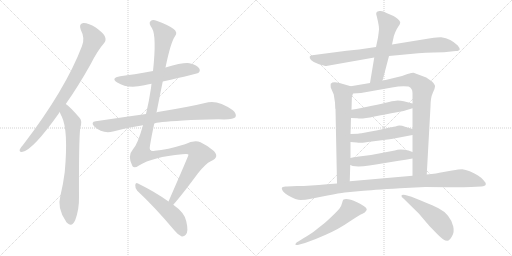
t = 0.00 s
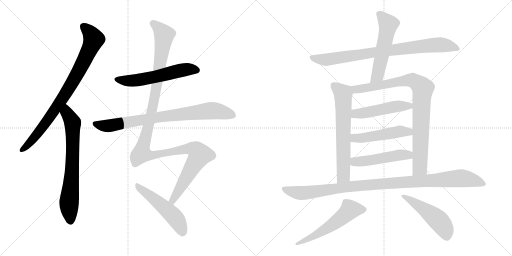
t = 2.65 s
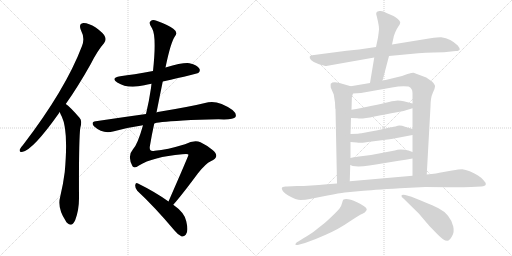
t = 5.29 s
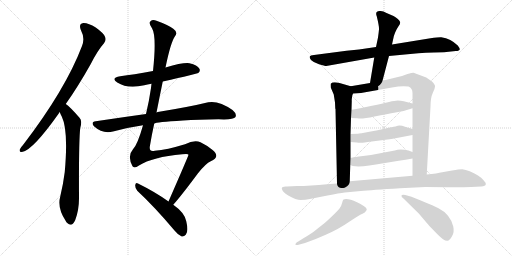
t = 7.94 s
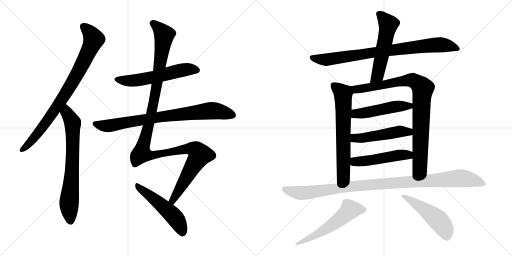
t = 10.59 s
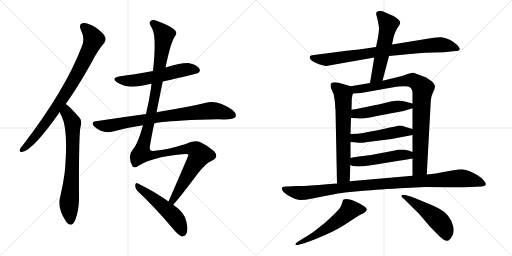
t = 13.24 s

The animated SVG that drew these frames (rendered in a browser with its animation timeline set to each time). Animation: 16 CSS @keyframes rules; one cycle of 13.24 s.

<svg version="1.1" viewBox="0 0 2048 1024" xmlns="http://www.w3.org/2000/svg">
  <g stroke="lightgray" stroke-dasharray="1,1" stroke-width="1" transform="scale(4, 4)">
    <line x1="0" y1="0" x2="256" y2="256"></line>
    <line x1="256" y1="0" x2="0" y2="256"></line>
    <line x1="128" y1="0" x2="128" y2="256"></line>
    <line x1="0" y1="128" x2="256" y2="128"></line>
    <line x1="256" y1="0" x2="512" y2="256"></line>
    <line x1="512" y1="0" x2="256" y2="256"></line>
    <line x1="384" y1="0" x2="384" y2="256"></line>
    <line x1="256" y1="128" x2="512" y2="128"></line>
  </g>
<g transform="scale(1, -1) translate(0, -850)">
   <style type="text/css">
    @keyframes keyframes0 {
      from {
       stroke: black;
       stroke-dashoffset: 849;
       stroke-width: 128;
       }
       73% {
       animation-timing-function: step-end;
       stroke: black;
       stroke-dashoffset: 0;
       stroke-width: 128;
       }
       to {
       stroke: black;
       stroke-width: 1024;
       }
       }
       #make-me-a-hanzi-animation-0 {
         animation: keyframes0 0.940918s both;
         animation-delay: 0.000000s;
         animation-timing-function: linear;
       }
    @keyframes keyframes1 {
      from {
       stroke: black;
       stroke-dashoffset: 723;
       stroke-width: 128;
       }
       70% {
       animation-timing-function: step-end;
       stroke: black;
       stroke-dashoffset: 0;
       stroke-width: 128;
       }
       to {
       stroke: black;
       stroke-width: 1024;
       }
       }
       #make-me-a-hanzi-animation-1 {
         animation: keyframes1 0.838379s both;
         animation-delay: 0.940918s;
         animation-timing-function: linear;
       }
    @keyframes keyframes2 {
      from {
       stroke: black;
       stroke-dashoffset: 579;
       stroke-width: 128;
       }
       65% {
       animation-timing-function: step-end;
       stroke: black;
       stroke-dashoffset: 0;
       stroke-width: 128;
       }
       to {
       stroke: black;
       stroke-width: 1024;
       }
       }
       #make-me-a-hanzi-animation-2 {
         animation: keyframes2 0.721191s both;
         animation-delay: 1.779297s;
         animation-timing-function: linear;
       }
    @keyframes keyframes3 {
      from {
       stroke: black;
       stroke-dashoffset: 814;
       stroke-width: 128;
       }
       73% {
       animation-timing-function: step-end;
       stroke: black;
       stroke-dashoffset: 0;
       stroke-width: 128;
       }
       to {
       stroke: black;
       stroke-width: 1024;
       }
       }
       #make-me-a-hanzi-animation-3 {
         animation: keyframes3 0.912435s both;
         animation-delay: 2.500488s;
         animation-timing-function: linear;
       }
    @keyframes keyframes4 {
      from {
       stroke: black;
       stroke-dashoffset: 1272;
       stroke-width: 128;
       }
       81% {
       animation-timing-function: step-end;
       stroke: black;
       stroke-dashoffset: 0;
       stroke-width: 128;
       }
       to {
       stroke: black;
       stroke-width: 1024;
       }
       }
       #make-me-a-hanzi-animation-4 {
         animation: keyframes4 1.285156s both;
         animation-delay: 3.412923s;
         animation-timing-function: linear;
       }
    @keyframes keyframes5 {
      from {
       stroke: black;
       stroke-dashoffset: 518;
       stroke-width: 128;
       }
       63% {
       animation-timing-function: step-end;
       stroke: black;
       stroke-dashoffset: 0;
       stroke-width: 128;
       }
       to {
       stroke: black;
       stroke-width: 1024;
       }
       }
       #make-me-a-hanzi-animation-5 {
         animation: keyframes5 0.671549s both;
         animation-delay: 4.698079s;
         animation-timing-function: linear;
       }
    @keyframes keyframes6 {
      from {
       stroke: black;
       stroke-dashoffset: 849;
       stroke-width: 128;
       }
       73% {
       animation-timing-function: step-end;
       stroke: black;
       stroke-dashoffset: 0;
       stroke-width: 128;
       }
       to {
       stroke: black;
       stroke-width: 1024;
       }
       }
       #make-me-a-hanzi-animation-6 {
         animation: keyframes6 0.940918s both;
         animation-delay: 5.369628s;
         animation-timing-function: linear;
       }
    @keyframes keyframes7 {
      from {
       stroke: black;
       stroke-dashoffset: 554;
       stroke-width: 128;
       }
       64% {
       animation-timing-function: step-end;
       stroke: black;
       stroke-dashoffset: 0;
       stroke-width: 128;
       }
       to {
       stroke: black;
       stroke-width: 1024;
       }
       }
       #make-me-a-hanzi-animation-7 {
         animation: keyframes7 0.700846s both;
         animation-delay: 6.310546s;
         animation-timing-function: linear;
       }
    @keyframes keyframes8 {
      from {
       stroke: black;
       stroke-dashoffset: 667;
       stroke-width: 128;
       }
       68% {
       animation-timing-function: step-end;
       stroke: black;
       stroke-dashoffset: 0;
       stroke-width: 128;
       }
       to {
       stroke: black;
       stroke-width: 1024;
       }
       }
       #make-me-a-hanzi-animation-8 {
         animation: keyframes8 0.792806s both;
         animation-delay: 7.011392s;
         animation-timing-function: linear;
       }
    @keyframes keyframes9 {
      from {
       stroke: black;
       stroke-dashoffset: 901;
       stroke-width: 128;
       }
       75% {
       animation-timing-function: step-end;
       stroke: black;
       stroke-dashoffset: 0;
       stroke-width: 128;
       }
       to {
       stroke: black;
       stroke-width: 1024;
       }
       }
       #make-me-a-hanzi-animation-9 {
         animation: keyframes9 0.983236s both;
         animation-delay: 7.804198s;
         animation-timing-function: linear;
       }
    @keyframes keyframes10 {
      from {
       stroke: black;
       stroke-dashoffset: 495;
       stroke-width: 128;
       }
       62% {
       animation-timing-function: step-end;
       stroke: black;
       stroke-dashoffset: 0;
       stroke-width: 128;
       }
       to {
       stroke: black;
       stroke-width: 1024;
       }
       }
       #make-me-a-hanzi-animation-10 {
         animation: keyframes10 0.652832s both;
         animation-delay: 8.787434s;
         animation-timing-function: linear;
       }
    @keyframes keyframes11 {
      from {
       stroke: black;
       stroke-dashoffset: 499;
       stroke-width: 128;
       }
       62% {
       animation-timing-function: step-end;
       stroke: black;
       stroke-dashoffset: 0;
       stroke-width: 128;
       }
       to {
       stroke: black;
       stroke-width: 1024;
       }
       }
       #make-me-a-hanzi-animation-11 {
         animation: keyframes11 0.656087s both;
         animation-delay: 9.440266s;
         animation-timing-function: linear;
       }
    @keyframes keyframes12 {
      from {
       stroke: black;
       stroke-dashoffset: 494;
       stroke-width: 128;
       }
       62% {
       animation-timing-function: step-end;
       stroke: black;
       stroke-dashoffset: 0;
       stroke-width: 128;
       }
       to {
       stroke: black;
       stroke-width: 1024;
       }
       }
       #make-me-a-hanzi-animation-12 {
         animation: keyframes12 0.652018s both;
         animation-delay: 10.096353s;
         animation-timing-function: linear;
       }
    @keyframes keyframes13 {
      from {
       stroke: black;
       stroke-dashoffset: 1063;
       stroke-width: 128;
       }
       78% {
       animation-timing-function: step-end;
       stroke: black;
       stroke-dashoffset: 0;
       stroke-width: 128;
       }
       to {
       stroke: black;
       stroke-width: 1024;
       }
       }
       #make-me-a-hanzi-animation-13 {
         animation: keyframes13 1.115072s both;
         animation-delay: 10.748371s;
         animation-timing-function: linear;
       }
    @keyframes keyframes14 {
      from {
       stroke: black;
       stroke-dashoffset: 567;
       stroke-width: 128;
       }
       65% {
       animation-timing-function: step-end;
       stroke: black;
       stroke-dashoffset: 0;
       stroke-width: 128;
       }
       to {
       stroke: black;
       stroke-width: 1024;
       }
       }
       #make-me-a-hanzi-animation-14 {
         animation: keyframes14 0.711426s both;
         animation-delay: 11.863443s;
         animation-timing-function: linear;
       }
    @keyframes keyframes15 {
      from {
       stroke: black;
       stroke-dashoffset: 503;
       stroke-width: 128;
       }
       62% {
       animation-timing-function: step-end;
       stroke: black;
       stroke-dashoffset: 0;
       stroke-width: 128;
       }
       to {
       stroke: black;
       stroke-width: 1024;
       }
       }
       #make-me-a-hanzi-animation-15 {
         animation: keyframes15 0.659342s both;
         animation-delay: 12.574869s;
         animation-timing-function: linear;
       }
</style>
<path d="M 263.0 434.0 Q 312.0 503.0 363.0 594.0 Q 391.0 649.0 416.0 677.0 Q 426.0 689.0 420.0 703.0 Q 416.0 716.0 383.0 740.0 Q 353.0 759.0 333.0 758.0 Q 314.0 755.0 323.0 731.0 Q 341.0 697.0 328.0 666.0 Q 262.0 492.0 92.0 270.0 Q 82.0 260.0 79.0 252.0 Q 76.0 240.0 91.0 243.0 Q 133.0 252.0 235.0 396.0 Q 236.0 399.0 239.0 402.0 L 263.0 434.0 Z" fill="lightgray"></path> 
<path d="M 239.0 402.0 Q 242.0 392.0 247.0 384.0 Q 274.0 329.0 259.0 162.0 Q 253.0 114.0 241.0 64.0 Q 228.0 18.0 263.0 -34.0 Q 264.0 -38.0 269.0 -42.0 Q 288.0 -60.0 301.0 -30.0 Q 317.0 13.0 316.0 63.0 Q 315.0 288.0 321.0 338.0 Q 330.0 368.0 318.0 379.0 Q 279.0 424.0 263.0 434.0 C 239.0 453.0 228.0 430.0 239.0 402.0 Z" fill="lightgray"></path> 
<path d="M 651.0 524.0 Q 789.0 555.0 793.0 558.0 Q 803.0 567.0 797.0 576.0 Q 790.0 589.0 758.0 597.0 Q 734.0 601.0 662.0 580.0 L 612.0 566.0 Q 531.0 551.0 481.0 545.0 Q 441.0 538.0 469.0 520.0 Q 511.0 493.0 577.0 509.0 Q 589.0 513.0 606.0 515.0 L 651.0 524.0 Z" fill="lightgray"></path> 
<path d="M 617.0 356.0 Q 623.0 362.0 732.0 368.0 Q 793.0 372.0 874.0 373.0 Q 934.0 370.0 942.0 382.0 Q 948.0 395.0 930.0 410.0 Q 875.0 449.0 833.0 441.0 Q 760.0 423.0 631.0 402.0 Q 628.0 402.0 626.0 400.0 L 584.0 394.0 Q 490.0 381.0 383.0 365.0 Q 361.0 362.0 377.0 344.0 Q 410.0 314.0 452.0 324.0 Q 509.0 340.0 572.0 349.0 L 617.0 356.0 Z" fill="lightgray"></path> 
<path d="M 693.0 31.0 Q 726.0 68.0 792.0 157.0 Q 823.0 196.0 843.0 205.0 Q 865.0 215.0 865.0 226.0 Q 866.0 238.0 849.0 251.0 Q 827.0 269.0 802.0 281.0 Q 777.0 291.0 740.0 273.0 Q 668.0 251.0 619.0 247.0 Q 594.0 241.0 600.0 268.0 Q 607.0 311.0 617.0 356.0 L 626.0 400.0 Q 638.0 461.0 651.0 524.0 L 662.0 580.0 Q 683.0 682.0 700.0 705.0 Q 713.0 721.0 693.0 735.0 Q 671.0 751.0 626.0 767.0 Q 610.0 773.0 602.0 765.0 Q 593.0 758.0 608.0 737.0 Q 627.0 706.0 612.0 566.0 L 606.0 515.0 Q 605.0 508.0 604.0 498.0 Q 597.0 449.0 584.0 394.0 L 572.0 349.0 Q 550.0 271.0 532.0 253.0 Q 508.0 226.0 530.0 185.0 Q 537.0 175.0 556.0 188.0 Q 610.0 222.0 729.0 233.0 Q 754.0 236.0 754.0 231.0 Q 754.0 227.0 674.0 44.0 C 662.0 17.0 674.0 8.0 693.0 31.0 Z" fill="lightgray"></path> 
<path d="M 674.0 44.0 Q 623.0 81.0 552.0 116.0 Q 543.0 122.0 541.0 110.0 Q 540.0 97.0 549.0 87.0 Q 618.0 23.0 698.0 -72.0 Q 713.0 -91.0 727.0 -96.0 Q 736.0 -97.0 743.0 -89.0 Q 755.0 -76.0 745.0 -35.0 Q 739.0 -1.0 693.0 31.0 L 674.0 44.0 Z" fill="lightgray"></path> 
<path d="M 1556.0 626.0 L 1673.0 637.0 Q 1702.0 639.0 1736.0 640.0 L 1776.0 641.0 L 1823.0 646.0 Q 1838.0 646.0 1839.0 653.0 Q 1840.0 656.0 1831.0 668.0 Q 1804.0 695.0 1765.0 701.0 Q 1758.0 702.0 1722.0 697.0 L 1568.0 672.0 L 1504.0 662.0 L 1436.0 652.0 L 1386.0 647.0 L 1256.0 630.0 Q 1241.0 629.0 1239.0 624.0 Q 1237.0 620.0 1244.0 610.0 Q 1254.0 600.0 1276.0 593.0 Q 1299.0 586.0 1305.0 586.0 L 1497.0 620.0 L 1556.0 626.0 Z" fill="lightgray"></path> 
<path d="M 1530.0 527.0 L 1556.0 626.0 L 1568.0 672.0 L 1575.0 704.0 Q 1575.0 706.0 1581.0 721.0 Q 1587.0 735.0 1594.0 745.0 Q 1601.0 754.0 1601.0 761.0 Q 1595.0 775.0 1574.0 786.0 L 1546.0 798.0 Q 1531.0 808.0 1518.0 806.0 Q 1499.0 805.0 1507.0 785.0 Q 1517.0 744.0 1516.0 733.0 Q 1515.0 721.0 1512.0 700.0 L 1504.0 662.0 L 1497.0 620.0 L 1480.0 518.0 C 1475.0 488.0 1522.0 498.0 1530.0 527.0 Z" fill="lightgray"></path> 
<path d="M 1340.0 440.0 L 1341.0 417.0 Q 1341.0 415.0 1342.0 414.0 L 1348.0 116.0 C 1349.0 86.0 1398.0 95.0 1399.0 125.0 L 1401.0 190.0 L 1402.0 218.0 L 1402.0 282.0 L 1402.0 314.0 L 1404.0 378.0 L 1406.0 411.0 L 1407.0 446.0 Q 1406.0 464.0 1412.0 476.0 C 1420.0 500.0 1420.0 500.0 1403.0 505.0 L 1358.0 518.0 Q 1331.0 525.0 1323.0 515.0 Q 1322.0 512.0 1323.0 500.0 L 1335.0 472.0 L 1340.0 440.0 Z" fill="lightgray"></path> 
<path d="M 1707.0 152.0 L 1722.0 424.0 Q 1722.0 459.0 1731.0 478.0 Q 1740.0 496.0 1740.0 504.0 Q 1741.0 511.0 1728.0 524.0 L 1705.0 540.0 L 1654.0 559.0 Q 1651.0 560.0 1630.0 554.0 L 1608.0 546.0 L 1530.0 527.0 L 1480.0 518.0 L 1403.0 505.0 C 1373.0 500.0 1382.0 474.0 1412.0 476.0 L 1444.0 478.0 L 1568.0 500.0 Q 1607.0 508.0 1634.0 504.0 Q 1650.0 498.0 1650.0 477.0 L 1650.0 436.0 L 1650.0 417.0 L 1650.0 334.0 L 1650.0 310.0 L 1650.0 242.0 L 1650.0 216.0 L 1650.0 147.0 C 1650.0 117.0 1705.0 122.0 1707.0 152.0 Z" fill="lightgray"></path> 
<path d="M 1404.0 378.0 L 1430.0 377.0 Q 1446.0 373.0 1498.0 384.0 Q 1551.0 395.0 1582.0 400.0 Q 1614.0 404.0 1650.0 417.0 C 1678.0 427.0 1679.0 429.0 1650.0 436.0 L 1615.0 445.0 Q 1602.0 448.0 1591.0 448.0 Q 1580.0 448.0 1556.0 442.0 Q 1532.0 436.0 1488.0 427.0 L 1440.0 417.0 Q 1427.0 414.0 1406.0 411.0 C 1376.0 407.0 1374.0 379.0 1404.0 378.0 Z" fill="lightgray"></path> 
<path d="M 1402.0 282.0 L 1427.0 280.0 Q 1439.0 278.0 1445.0 279.0 Q 1451.0 279.0 1487.0 284.0 L 1566.0 294.0 L 1650.0 310.0 C 1679.0 316.0 1679.0 325.0 1650.0 334.0 L 1623.0 342.0 Q 1601.0 350.0 1591.0 347.0 Q 1581.0 344.0 1575.0 343.0 L 1550.0 338.0 Q 1532.0 333.0 1483.0 324.0 Q 1435.0 315.0 1432.0 315.0 L 1402.0 314.0 C 1372.0 313.0 1372.0 284.0 1402.0 282.0 Z" fill="lightgray"></path> 
<path d="M 1401.0 190.0 L 1411.0 186.0 Q 1448.0 180.0 1534.0 197.0 L 1595.0 207.0 Q 1622.0 210.0 1650.0 216.0 C 1679.0 222.0 1678.0 231.0 1650.0 242.0 L 1634.0 248.0 Q 1599.0 256.0 1579.0 248.0 L 1484.0 230.0 L 1436.0 224.0 Q 1434.0 225.0 1402.0 218.0 C 1373.0 212.0 1373.0 201.0 1401.0 190.0 Z" fill="lightgray"></path> 
<path d="M 1348.0 116.0 L 1308.0 113.0 Q 1242.0 106.0 1188.0 106.0 L 1148.0 104.0 Q 1129.0 106.0 1127.0 97.0 Q 1129.0 81.0 1153.0 68.0 Q 1185.0 50.0 1203.0 50.0 Q 1222.0 50.0 1239.0 54.0 L 1310.0 68.0 Q 1358.0 78.0 1379.0 80.0 L 1443.0 86.0 Q 1486.0 90.0 1600.0 97.0 L 1701.0 102.0 Q 1777.0 102.0 1806.0 101.0 Q 1836.0 100.0 1884.0 102.0 L 1925.0 104.0 Q 1942.0 106.0 1943.0 112.0 Q 1945.0 118.0 1935.0 128.0 Q 1929.0 137.0 1912.0 148.0 Q 1896.0 158.0 1879.0 165.0 Q 1862.0 172.0 1849.0 173.0 Q 1837.0 173.0 1808.0 168.0 L 1769.0 161.0 Q 1749.0 156.0 1707.0 152.0 L 1650.0 147.0 L 1399.0 125.0 L 1348.0 116.0 Z" fill="lightgray"></path> 
<path d="M 1198.0 -128.0 L 1220.0 -122.0 Q 1261.0 -108.0 1303.0 -89.0 Q 1357.0 -65.0 1394.0 -39.0 Q 1432.0 -14.0 1441.0 -9.0 Q 1450.0 -5.0 1459.0 0.0 Q 1468.0 9.0 1467.0 13.0 Q 1465.0 24.0 1428.0 41.0 Q 1391.0 58.0 1374.0 52.0 Q 1371.0 50.0 1368.0 37.0 Q 1365.0 24.0 1358.0 16.0 Q 1352.0 8.0 1327.0 -16.0 Q 1302.0 -40.0 1291.0 -48.0 L 1257.0 -75.0 Q 1251.0 -81.0 1212.0 -104.0 L 1193.0 -116.0 Q 1180.0 -123.0 1182.0 -129.0 Q 1184.0 -132.0 1198.0 -128.0 Z" fill="lightgray"></path> 
<path d="M 1614.0 56.0 L 1676.0 -5.0 L 1709.0 -44.0 Q 1712.0 -48.0 1737.0 -74.0 Q 1762.0 -100.0 1772.0 -107.0 Q 1783.0 -114.0 1790.0 -113.0 Q 1798.0 -112.0 1808.0 -95.0 Q 1818.0 -79.0 1813.0 -56.0 Q 1808.0 -33.0 1792.0 -13.0 Q 1776.0 6.0 1754.0 17.0 Q 1733.0 28.0 1646.0 63.0 L 1621.0 70.0 Q 1608.0 73.0 1606.0 68.0 Q 1604.0 63.0 1614.0 56.0 Z" fill="lightgray"></path> 
      <clipPath id="make-me-a-hanzi-clip-0">
      <path d="M 263.0 434.0 Q 312.0 503.0 363.0 594.0 Q 391.0 649.0 416.0 677.0 Q 426.0 689.0 420.0 703.0 Q 416.0 716.0 383.0 740.0 Q 353.0 759.0 333.0 758.0 Q 314.0 755.0 323.0 731.0 Q 341.0 697.0 328.0 666.0 Q 262.0 492.0 92.0 270.0 Q 82.0 260.0 79.0 252.0 Q 76.0 240.0 91.0 243.0 Q 133.0 252.0 235.0 396.0 Q 236.0 399.0 239.0 402.0 L 263.0 434.0 Z" fill="lightgray"></path>
      </clipPath>
      <path clip-path="url(#make-me-a-hanzi-clip-0)" d="M 335.0 742.0 L 361.0 718.0 L 375.0 693.0 L 341.0 615.0 L 287.0 515.0 L 198.0 379.0 L 141.0 303.0 L 89.0 252.0 " fill="none" id="make-me-a-hanzi-animation-0" stroke-dasharray="721 1442" stroke-linecap="round"></path>

      <clipPath id="make-me-a-hanzi-clip-1">
      <path d="M 239.0 402.0 Q 242.0 392.0 247.0 384.0 Q 274.0 329.0 259.0 162.0 Q 253.0 114.0 241.0 64.0 Q 228.0 18.0 263.0 -34.0 Q 264.0 -38.0 269.0 -42.0 Q 288.0 -60.0 301.0 -30.0 Q 317.0 13.0 316.0 63.0 Q 315.0 288.0 321.0 338.0 Q 330.0 368.0 318.0 379.0 Q 279.0 424.0 263.0 434.0 C 239.0 453.0 228.0 430.0 239.0 402.0 Z" fill="lightgray"></path>
      </clipPath>
      <path clip-path="url(#make-me-a-hanzi-clip-1)" d="M 263.0 426.0 L 268.0 398.0 L 291.0 359.0 L 290.0 203.0 L 276.0 34.0 L 281.0 -34.0 " fill="none" id="make-me-a-hanzi-animation-1" stroke-dasharray="595 1190" stroke-linecap="round"></path>

      <clipPath id="make-me-a-hanzi-clip-2">
      <path d="M 651.0 524.0 Q 789.0 555.0 793.0 558.0 Q 803.0 567.0 797.0 576.0 Q 790.0 589.0 758.0 597.0 Q 734.0 601.0 662.0 580.0 L 612.0 566.0 Q 531.0 551.0 481.0 545.0 Q 441.0 538.0 469.0 520.0 Q 511.0 493.0 577.0 509.0 Q 589.0 513.0 606.0 515.0 L 651.0 524.0 Z" fill="lightgray"></path>
      </clipPath>
      <path clip-path="url(#make-me-a-hanzi-clip-2)" d="M 472.0 534.0 L 495.0 527.0 L 533.0 527.0 L 738.0 571.0 L 761.0 574.0 L 788.0 568.0 " fill="none" id="make-me-a-hanzi-animation-2" stroke-dasharray="451 902" stroke-linecap="round"></path>

      <clipPath id="make-me-a-hanzi-clip-3">
      <path d="M 617.0 356.0 Q 623.0 362.0 732.0 368.0 Q 793.0 372.0 874.0 373.0 Q 934.0 370.0 942.0 382.0 Q 948.0 395.0 930.0 410.0 Q 875.0 449.0 833.0 441.0 Q 760.0 423.0 631.0 402.0 Q 628.0 402.0 626.0 400.0 L 584.0 394.0 Q 490.0 381.0 383.0 365.0 Q 361.0 362.0 377.0 344.0 Q 410.0 314.0 452.0 324.0 Q 509.0 340.0 572.0 349.0 L 617.0 356.0 Z" fill="lightgray"></path>
      </clipPath>
      <path clip-path="url(#make-me-a-hanzi-clip-3)" d="M 381.0 354.0 L 440.0 347.0 L 644.0 384.0 L 835.0 407.0 L 880.0 404.0 L 932.0 389.0 " fill="none" id="make-me-a-hanzi-animation-3" stroke-dasharray="686 1372" stroke-linecap="round"></path>

      <clipPath id="make-me-a-hanzi-clip-4">
      <path d="M 693.0 31.0 Q 726.0 68.0 792.0 157.0 Q 823.0 196.0 843.0 205.0 Q 865.0 215.0 865.0 226.0 Q 866.0 238.0 849.0 251.0 Q 827.0 269.0 802.0 281.0 Q 777.0 291.0 740.0 273.0 Q 668.0 251.0 619.0 247.0 Q 594.0 241.0 600.0 268.0 Q 607.0 311.0 617.0 356.0 L 626.0 400.0 Q 638.0 461.0 651.0 524.0 L 662.0 580.0 Q 683.0 682.0 700.0 705.0 Q 713.0 721.0 693.0 735.0 Q 671.0 751.0 626.0 767.0 Q 610.0 773.0 602.0 765.0 Q 593.0 758.0 608.0 737.0 Q 627.0 706.0 612.0 566.0 L 606.0 515.0 Q 605.0 508.0 604.0 498.0 Q 597.0 449.0 584.0 394.0 L 572.0 349.0 Q 550.0 271.0 532.0 253.0 Q 508.0 226.0 530.0 185.0 Q 537.0 175.0 556.0 188.0 Q 610.0 222.0 729.0 233.0 Q 754.0 236.0 754.0 231.0 Q 754.0 227.0 674.0 44.0 C 662.0 17.0 674.0 8.0 693.0 31.0 Z" fill="lightgray"></path>
      </clipPath>
      <path clip-path="url(#make-me-a-hanzi-clip-4)" d="M 612.0 757.0 L 657.0 710.0 L 615.0 442.0 L 567.0 235.0 L 615.0 230.0 L 757.0 256.0 L 782.0 251.0 L 800.0 231.0 L 705.0 77.0 L 691.0 52.0 L 691.0 39.0 " fill="none" id="make-me-a-hanzi-animation-4" stroke-dasharray="1144 2288" stroke-linecap="round"></path>

      <clipPath id="make-me-a-hanzi-clip-5">
      <path d="M 674.0 44.0 Q 623.0 81.0 552.0 116.0 Q 543.0 122.0 541.0 110.0 Q 540.0 97.0 549.0 87.0 Q 618.0 23.0 698.0 -72.0 Q 713.0 -91.0 727.0 -96.0 Q 736.0 -97.0 743.0 -89.0 Q 755.0 -76.0 745.0 -35.0 Q 739.0 -1.0 693.0 31.0 L 674.0 44.0 Z" fill="lightgray"></path>
      </clipPath>
      <path clip-path="url(#make-me-a-hanzi-clip-5)" d="M 551.0 105.0 L 691.0 -10.0 L 719.0 -50.0 L 729.0 -80.0 " fill="none" id="make-me-a-hanzi-animation-5" stroke-dasharray="390 780" stroke-linecap="round"></path>

      <clipPath id="make-me-a-hanzi-clip-6">
      <path d="M 1556.0 626.0 L 1673.0 637.0 Q 1702.0 639.0 1736.0 640.0 L 1776.0 641.0 L 1823.0 646.0 Q 1838.0 646.0 1839.0 653.0 Q 1840.0 656.0 1831.0 668.0 Q 1804.0 695.0 1765.0 701.0 Q 1758.0 702.0 1722.0 697.0 L 1568.0 672.0 L 1504.0 662.0 L 1436.0 652.0 L 1386.0 647.0 L 1256.0 630.0 Q 1241.0 629.0 1239.0 624.0 Q 1237.0 620.0 1244.0 610.0 Q 1254.0 600.0 1276.0 593.0 Q 1299.0 586.0 1305.0 586.0 L 1497.0 620.0 L 1556.0 626.0 Z" fill="lightgray"></path>
      </clipPath>
      <path clip-path="url(#make-me-a-hanzi-clip-6)" d="M 1247.0 619.0 L 1304.0 611.0 L 1736.0 670.0 L 1790.0 668.0 L 1833.0 654.0 " fill="none" id="make-me-a-hanzi-animation-6" stroke-dasharray="721 1442" stroke-linecap="round"></path>

      <clipPath id="make-me-a-hanzi-clip-7">
      <path d="M 1530.0 527.0 L 1556.0 626.0 L 1568.0 672.0 L 1575.0 704.0 Q 1575.0 706.0 1581.0 721.0 Q 1587.0 735.0 1594.0 745.0 Q 1601.0 754.0 1601.0 761.0 Q 1595.0 775.0 1574.0 786.0 L 1546.0 798.0 Q 1531.0 808.0 1518.0 806.0 Q 1499.0 805.0 1507.0 785.0 Q 1517.0 744.0 1516.0 733.0 Q 1515.0 721.0 1512.0 700.0 L 1504.0 662.0 L 1497.0 620.0 L 1480.0 518.0 C 1475.0 488.0 1522.0 498.0 1530.0 527.0 Z" fill="lightgray"></path>
      </clipPath>
      <path clip-path="url(#make-me-a-hanzi-clip-7)" d="M 1516.0 793.0 L 1524.0 790.0 L 1553.0 751.0 L 1512.0 554.0 L 1485.0 525.0 " fill="none" id="make-me-a-hanzi-animation-7" stroke-dasharray="426 852" stroke-linecap="round"></path>

      <clipPath id="make-me-a-hanzi-clip-8">
      <path d="M 1340.0 440.0 L 1341.0 417.0 Q 1341.0 415.0 1342.0 414.0 L 1348.0 116.0 C 1349.0 86.0 1398.0 95.0 1399.0 125.0 L 1401.0 190.0 L 1402.0 218.0 L 1402.0 282.0 L 1402.0 314.0 L 1404.0 378.0 L 1406.0 411.0 L 1407.0 446.0 Q 1406.0 464.0 1412.0 476.0 C 1420.0 500.0 1420.0 500.0 1403.0 505.0 L 1358.0 518.0 Q 1331.0 525.0 1323.0 515.0 Q 1322.0 512.0 1323.0 500.0 L 1335.0 472.0 L 1340.0 440.0 Z" fill="lightgray"></path>
      </clipPath>
      <path clip-path="url(#make-me-a-hanzi-clip-8)" d="M 1333.0 508.0 L 1371.0 478.0 L 1374.0 441.0 L 1374.0 147.0 L 1353.0 124.0 " fill="none" id="make-me-a-hanzi-animation-8" stroke-dasharray="539 1078" stroke-linecap="round"></path>

      <clipPath id="make-me-a-hanzi-clip-9">
      <path d="M 1707.0 152.0 L 1722.0 424.0 Q 1722.0 459.0 1731.0 478.0 Q 1740.0 496.0 1740.0 504.0 Q 1741.0 511.0 1728.0 524.0 L 1705.0 540.0 L 1654.0 559.0 Q 1651.0 560.0 1630.0 554.0 L 1608.0 546.0 L 1530.0 527.0 L 1480.0 518.0 L 1403.0 505.0 C 1373.0 500.0 1382.0 474.0 1412.0 476.0 L 1444.0 478.0 L 1568.0 500.0 Q 1607.0 508.0 1634.0 504.0 Q 1650.0 498.0 1650.0 477.0 L 1650.0 436.0 L 1650.0 417.0 L 1650.0 334.0 L 1650.0 310.0 L 1650.0 242.0 L 1650.0 216.0 L 1650.0 147.0 C 1650.0 117.0 1705.0 122.0 1707.0 152.0 Z" fill="lightgray"></path>
      </clipPath>
      <path clip-path="url(#make-me-a-hanzi-clip-9)" d="M 1412.0 500.0 L 1423.0 493.0 L 1449.0 495.0 L 1645.0 530.0 L 1687.0 502.0 L 1679.0 179.0 L 1657.0 154.0 " fill="none" id="make-me-a-hanzi-animation-9" stroke-dasharray="773 1546" stroke-linecap="round"></path>

      <clipPath id="make-me-a-hanzi-clip-10">
      <path d="M 1404.0 378.0 L 1430.0 377.0 Q 1446.0 373.0 1498.0 384.0 Q 1551.0 395.0 1582.0 400.0 Q 1614.0 404.0 1650.0 417.0 C 1678.0 427.0 1679.0 429.0 1650.0 436.0 L 1615.0 445.0 Q 1602.0 448.0 1591.0 448.0 Q 1580.0 448.0 1556.0 442.0 Q 1532.0 436.0 1488.0 427.0 L 1440.0 417.0 Q 1427.0 414.0 1406.0 411.0 C 1376.0 407.0 1374.0 379.0 1404.0 378.0 Z" fill="lightgray"></path>
      </clipPath>
      <path clip-path="url(#make-me-a-hanzi-clip-10)" d="M 1411.0 383.0 L 1428.0 396.0 L 1643.0 431.0 " fill="none" id="make-me-a-hanzi-animation-10" stroke-dasharray="367 734" stroke-linecap="round"></path>

      <clipPath id="make-me-a-hanzi-clip-11">
      <path d="M 1402.0 282.0 L 1427.0 280.0 Q 1439.0 278.0 1445.0 279.0 Q 1451.0 279.0 1487.0 284.0 L 1566.0 294.0 L 1650.0 310.0 C 1679.0 316.0 1679.0 325.0 1650.0 334.0 L 1623.0 342.0 Q 1601.0 350.0 1591.0 347.0 Q 1581.0 344.0 1575.0 343.0 L 1550.0 338.0 Q 1532.0 333.0 1483.0 324.0 Q 1435.0 315.0 1432.0 315.0 L 1402.0 314.0 C 1372.0 313.0 1372.0 284.0 1402.0 282.0 Z" fill="lightgray"></path>
      </clipPath>
      <path clip-path="url(#make-me-a-hanzi-clip-11)" d="M 1409.0 287.0 L 1418.0 298.0 L 1524.0 309.0 L 1597.0 324.0 L 1635.0 323.0 L 1642.0 316.0 " fill="none" id="make-me-a-hanzi-animation-11" stroke-dasharray="371 742" stroke-linecap="round"></path>

      <clipPath id="make-me-a-hanzi-clip-12">
      <path d="M 1401.0 190.0 L 1411.0 186.0 Q 1448.0 180.0 1534.0 197.0 L 1595.0 207.0 Q 1622.0 210.0 1650.0 216.0 C 1679.0 222.0 1678.0 231.0 1650.0 242.0 L 1634.0 248.0 Q 1599.0 256.0 1579.0 248.0 L 1484.0 230.0 L 1436.0 224.0 Q 1434.0 225.0 1402.0 218.0 C 1373.0 212.0 1373.0 201.0 1401.0 190.0 Z" fill="lightgray"></path>
      </clipPath>
      <path clip-path="url(#make-me-a-hanzi-clip-12)" d="M 1409.0 197.0 L 1590.0 229.0 L 1632.0 230.0 L 1643.0 236.0 " fill="none" id="make-me-a-hanzi-animation-12" stroke-dasharray="366 732" stroke-linecap="round"></path>

      <clipPath id="make-me-a-hanzi-clip-13">
      <path d="M 1348.0 116.0 L 1308.0 113.0 Q 1242.0 106.0 1188.0 106.0 L 1148.0 104.0 Q 1129.0 106.0 1127.0 97.0 Q 1129.0 81.0 1153.0 68.0 Q 1185.0 50.0 1203.0 50.0 Q 1222.0 50.0 1239.0 54.0 L 1310.0 68.0 Q 1358.0 78.0 1379.0 80.0 L 1443.0 86.0 Q 1486.0 90.0 1600.0 97.0 L 1701.0 102.0 Q 1777.0 102.0 1806.0 101.0 Q 1836.0 100.0 1884.0 102.0 L 1925.0 104.0 Q 1942.0 106.0 1943.0 112.0 Q 1945.0 118.0 1935.0 128.0 Q 1929.0 137.0 1912.0 148.0 Q 1896.0 158.0 1879.0 165.0 Q 1862.0 172.0 1849.0 173.0 Q 1837.0 173.0 1808.0 168.0 L 1769.0 161.0 Q 1749.0 156.0 1707.0 152.0 L 1650.0 147.0 L 1399.0 125.0 L 1348.0 116.0 Z" fill="lightgray"></path>
      </clipPath>
      <path clip-path="url(#make-me-a-hanzi-clip-13)" d="M 1136.0 94.0 L 1218.0 78.0 L 1471.0 111.0 L 1837.0 137.0 L 1936.0 115.0 " fill="none" id="make-me-a-hanzi-animation-13" stroke-dasharray="935 1870" stroke-linecap="round"></path>

      <clipPath id="make-me-a-hanzi-clip-14">
      <path d="M 1198.0 -128.0 L 1220.0 -122.0 Q 1261.0 -108.0 1303.0 -89.0 Q 1357.0 -65.0 1394.0 -39.0 Q 1432.0 -14.0 1441.0 -9.0 Q 1450.0 -5.0 1459.0 0.0 Q 1468.0 9.0 1467.0 13.0 Q 1465.0 24.0 1428.0 41.0 Q 1391.0 58.0 1374.0 52.0 Q 1371.0 50.0 1368.0 37.0 Q 1365.0 24.0 1358.0 16.0 Q 1352.0 8.0 1327.0 -16.0 Q 1302.0 -40.0 1291.0 -48.0 L 1257.0 -75.0 Q 1251.0 -81.0 1212.0 -104.0 L 1193.0 -116.0 Q 1180.0 -123.0 1182.0 -129.0 Q 1184.0 -132.0 1198.0 -128.0 Z" fill="lightgray"></path>
      </clipPath>
      <path clip-path="url(#make-me-a-hanzi-clip-14)" d="M 1456.0 11.0 L 1398.0 8.0 L 1302.0 -67.0 L 1185.0 -127.0 " fill="none" id="make-me-a-hanzi-animation-14" stroke-dasharray="439 878" stroke-linecap="round"></path>

      <clipPath id="make-me-a-hanzi-clip-15">
      <path d="M 1614.0 56.0 L 1676.0 -5.0 L 1709.0 -44.0 Q 1712.0 -48.0 1737.0 -74.0 Q 1762.0 -100.0 1772.0 -107.0 Q 1783.0 -114.0 1790.0 -113.0 Q 1798.0 -112.0 1808.0 -95.0 Q 1818.0 -79.0 1813.0 -56.0 Q 1808.0 -33.0 1792.0 -13.0 Q 1776.0 6.0 1754.0 17.0 Q 1733.0 28.0 1646.0 63.0 L 1621.0 70.0 Q 1608.0 73.0 1606.0 68.0 Q 1604.0 63.0 1614.0 56.0 Z" fill="lightgray"></path>
      </clipPath>
      <path clip-path="url(#make-me-a-hanzi-clip-15)" d="M 1614.0 65.0 L 1669.0 33.0 L 1748.0 -27.0 L 1780.0 -67.0 L 1788.0 -99.0 " fill="none" id="make-me-a-hanzi-animation-15" stroke-dasharray="375 750" stroke-linecap="round"></path>

</g>
</svg>
